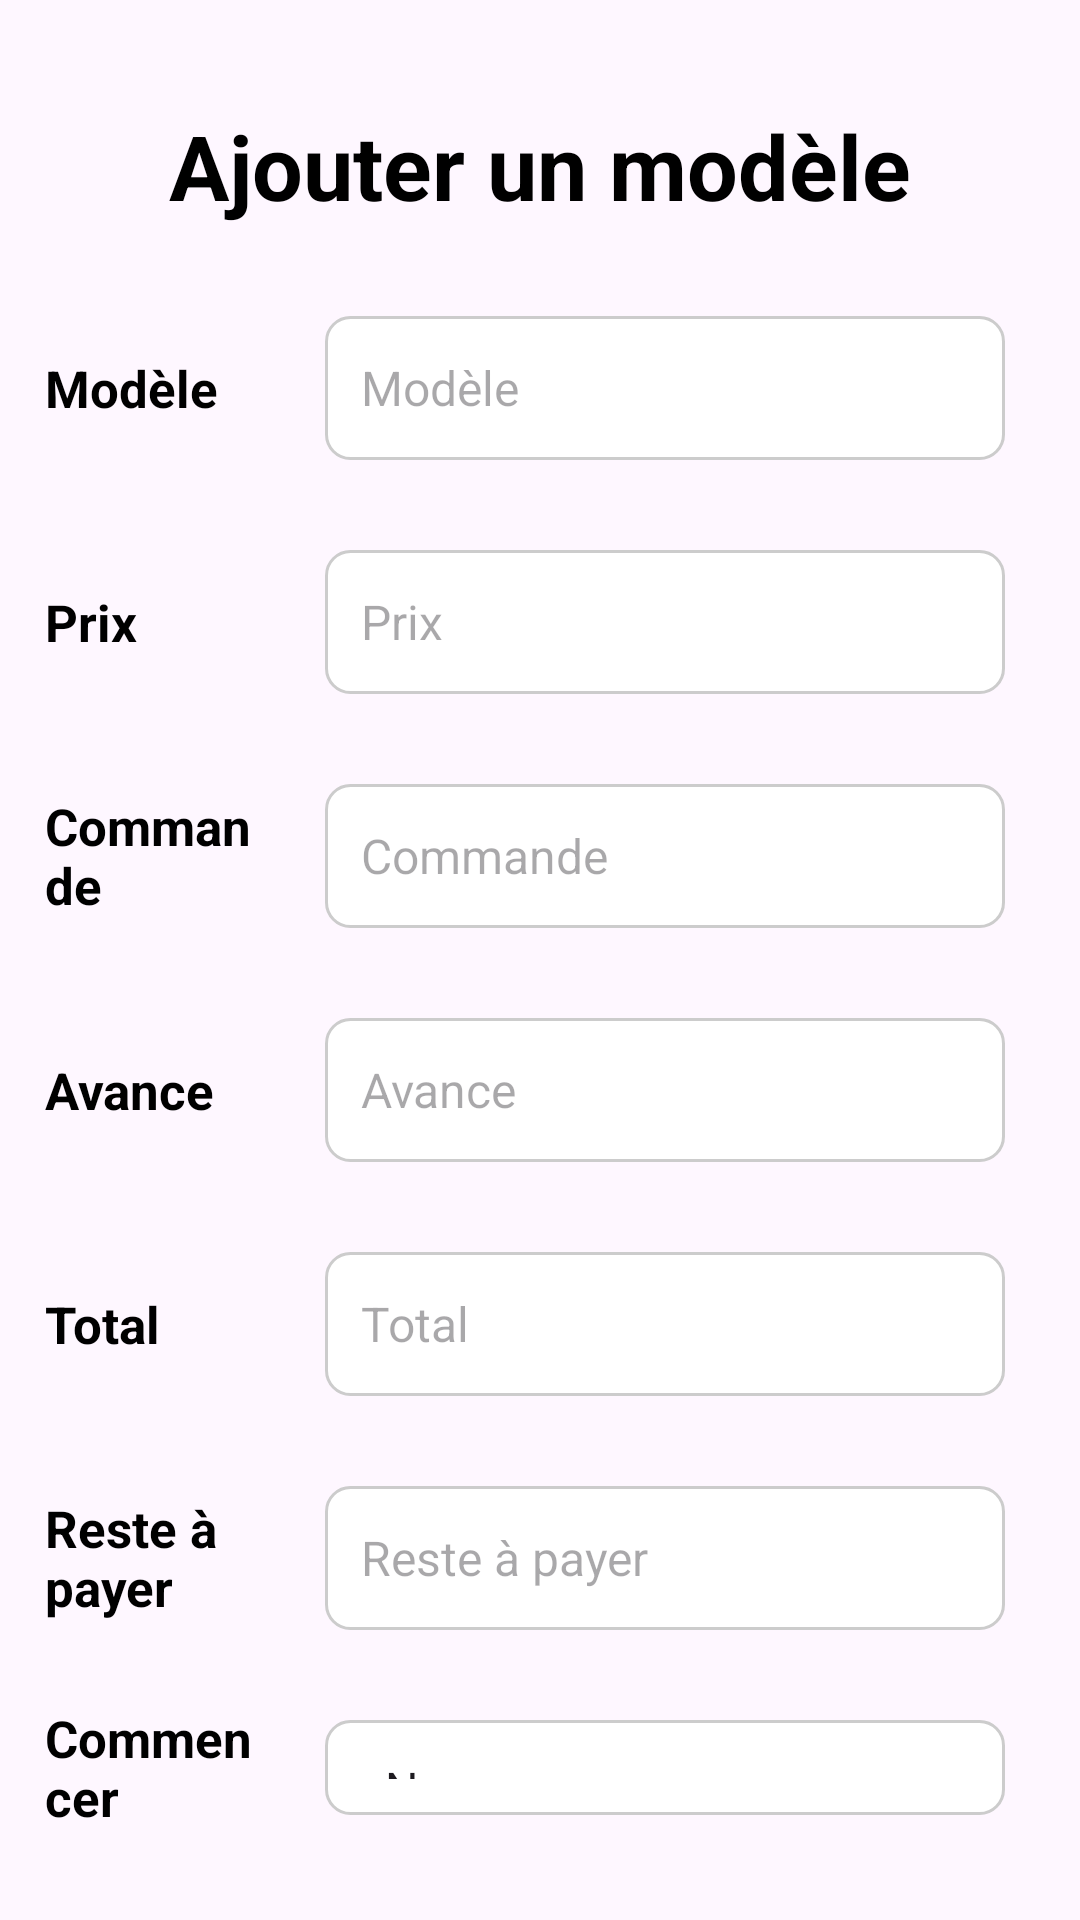

Write the Android layout XML for this screen, with the resource values it uses.
<!-- AndroidManifest.xml: application theme Theme.Gestion_de_stock -->
<!-- res/layout/activity_ajouter_modele.xml -->
<?xml version="1.0" encoding="utf-8"?>
<LinearLayout xmlns:android="http://schemas.android.com/apk/res/android"
    android:layout_width="match_parent"
    android:layout_height="wrap_content"
    android:orientation="vertical"
    android:padding="15dp"
    android:background="@drawable/background">

    
    <TextView
        android:id="@+id/textTitle"
        android:layout_width="wrap_content"
        android:layout_height="wrap_content"
        android:text="@string/ajouter_modele"
        android:layout_margin="20dp"
        android:textSize="30sp" 
    android:textColor="@android:color/black"
    android:layout_marginBottom="10dp"
    android:layout_gravity="center"
    android:textStyle="bold" 
    style="@style/style_tv_title_post"/>

    
    <LinearLayout
        android:layout_width="match_parent"
        android:layout_height="wrap_content"
        android:orientation="horizontal"
        android:layout_marginBottom="10dp">
        <TextView
            android:id="@+id/labelModele"
            android:layout_width="0dp"
            android:layout_height="wrap_content"
            android:layout_weight="1"
            android:text="@string/modele"
            android:textSize="17sp" 
        android:textColor="@android:color/black"
        android:textStyle="bold" 
        android:layout_gravity="center_vertical"
        android:layout_marginEnd="8dp"/>
        <EditText
            android:id="@+id/editModele"
            android:background="@drawable/search_bar_background"
            style="@style/CustomEditTextStyle"
            android:layout_width="0dp"
            android:layout_height="wrap_content"
            android:hint="@string/modele"
            android:inputType="text"
            android:layout_weight="3"
            android:minHeight="48dp"/>
    </LinearLayout>

    
    <LinearLayout
        android:layout_width="match_parent"
        android:layout_height="wrap_content"
        android:orientation="horizontal"
        android:layout_marginBottom="10dp">
        <TextView
            android:id="@+id/labelPrix"
            android:layout_width="0dp"
            android:layout_height="wrap_content"
            android:layout_weight="1"
            android:text="@string/prix"
            android:textSize="17sp" 
        android:textColor="@android:color/black"
        android:textStyle="bold" 
        android:layout_gravity="center_vertical"
        android:layout_marginEnd="8dp"/>
        <EditText
            android:id="@+id/editPrix"
            android:background="@drawable/search_bar_background"
            style="@style/CustomEditTextStyle"
            android:layout_width="0dp"
            android:layout_height="wrap_content"
            android:hint="@string/prix"
            android:inputType="number"
            android:layout_weight="3"
            android:minHeight="48dp"/>
    </LinearLayout>

    

    <LinearLayout
        android:layout_width="match_parent"
        android:layout_height="wrap_content"
        android:orientation="horizontal"
        android:layout_marginBottom="10dp">
        <TextView
            android:id="@+id/labelCommande"
            android:layout_width="0dp"
            android:layout_height="wrap_content"
            android:layout_weight="1"
            android:text="@string/commande"
            android:textSize="17sp" 
        android:textColor="@android:color/black"
        android:textStyle="bold" 
        android:layout_gravity="center_vertical"
        android:layout_marginEnd="8dp"/>
        <EditText
            android:id="@+id/editCommande"
            style="@style/CustomEditTextStyle"
            android:background="@drawable/search_bar_background"
            android:layout_width="0dp"
            android:layout_height="wrap_content"
            android:hint="@string/commande"
            android:inputType="number"
            android:layout_weight="3"
            android:minHeight="48dp"/>
    </LinearLayout>

    

    
    <LinearLayout
        android:layout_width="match_parent"
        android:layout_height="wrap_content"
        android:orientation="horizontal"
        android:layout_marginBottom="10dp">
        <TextView
            android:id="@+id/labelAvance"
            android:layout_width="0dp"
            android:layout_height="wrap_content"
            android:layout_weight="1"
            android:text="@string/avance"
            android:textSize="17sp" 
        android:textColor="@android:color/black"
        android:textStyle="bold" 
        android:layout_gravity="center_vertical"
        android:layout_marginEnd="8dp"/>
        <EditText
            android:id="@+id/editAvance"
            style="@style/CustomEditTextStyle"
            android:layout_width="0dp"
            android:layout_height="wrap_content"
            android:hint="@string/avance"
            android:inputType="number"
            android:background="@drawable/search_bar_background"
            android:layout_weight="3"
            android:minHeight="48dp"/>
    </LinearLayout>

    <LinearLayout
        android:layout_width="match_parent"
        android:layout_height="wrap_content"
        android:orientation="horizontal"
        android:layout_marginBottom="10dp">
        <TextView
            android:id="@+id/labelTotal"
            android:layout_width="0dp"
            android:layout_height="wrap_content"
            android:layout_weight="1"
            android:text="@string/total"
            android:textSize="17sp"
            android:textColor="@android:color/black"
            android:textStyle="bold"
            android:layout_gravity="center_vertical"
            android:layout_marginEnd="8dp"/>
        <EditText
            android:id="@+id/editTotal"
            style="@style/CustomEditTextStyle"
            android:layout_width="0dp"
            android:layout_height="wrap_content"
            android:background="@drawable/search_bar_background"
            android:hint="@string/total"
            android:inputType="number"
            android:enabled="false"
            android:layout_weight="3"
            android:minHeight="48dp"/>
    </LinearLayout>

    
    <LinearLayout
        android:layout_width="match_parent"
        android:layout_height="wrap_content"
        android:orientation="horizontal"
        android:layout_marginBottom="10dp">
        <TextView
            android:id="@+id/labelReste"
            android:layout_width="0dp"
            android:layout_height="wrap_content"
            android:layout_weight="1"
            android:text="@string/reste_prix"
            android:textSize="17sp" 
        android:textColor="@android:color/black"
        android:textStyle="bold" 
        android:layout_gravity="center_vertical"
        android:layout_marginEnd="8dp"/>
        <EditText
            android:id="@+id/editReste"
            style="@style/CustomEditTextStyle"
            android:layout_width="0dp"
            android:layout_height="wrap_content"
            android:hint="@string/reste_prix"
            android:inputType="number"
            android:enabled="false"
            android:layout_weight="3"
            android:background="@drawable/search_bar_background"

            android:minHeight="48dp"/>
    </LinearLayout>

    <LinearLayout
        android:layout_width="match_parent"
        android:layout_height="wrap_content"
        android:orientation="horizontal"
        android:layout_marginBottom="10dp">
        <TextView
            android:layout_width="0dp"
            android:layout_height="wrap_content"
            android:layout_weight="1"
            android:text="@string/commencer"
            android:textSize="17sp"
            android:textColor="@android:color/black"
            android:textStyle="bold"
            android:layout_gravity="center_vertical"
            android:layout_marginEnd="8dp"/>

        
        <Spinner
            android:id="@+id/spinnerTerminer"
            android:layout_width="0dp"
            style="@style/CustomEditTextStyle"
            android:layout_height="wrap_content"
            android:layout_weight="3"
            android:background="@drawable/search_bar_background"
            android:entries="@array/terminer_options"
            android:spinnerMode="dropdown" />
    </LinearLayout>

    
    <LinearLayout
        android:layout_width="match_parent"
        android:layout_height="wrap_content"
        android:orientation="horizontal"
        android:layout_marginTop="10dp"
        android:layout_gravity="bottom">

        
        <Button
            android:id="@+id/btnRetour"
            style="@style/CustomButtonStyleAnnuler"
            android:layout_width="0dp"
            android:layout_height="wrap_content"
            android:layout_weight="1"
            android:textStyle="bold"
            android:text="@string/annuler"/>

        
        <Button
            android:id="@+id/btnSave"
            style="@style/CustomButtonStyleAjouter"
            android:layout_width="0dp"
            android:layout_height="wrap_content"
            android:textStyle="bold"

            android:layout_weight="1"
            android:text="@string/ajouter"/>
    </LinearLayout>

</LinearLayout>
<!-- resources referenced by this layout -->
<resources>
  <string-array name="terminer_options">
          <item>Non</item>
          <item>Oui</item>
      </string-array>
  <!-- drawable search_bar_background (drawable) -->
  <?xml version="1.0" encoding="utf-8"?>
  <shape xmlns:android="http://schemas.android.com/apk/res/android">
      <solid android:color="#FFFFFF"/> 
      <corners android:radius="8dp"/> 
      <stroke
          android:width="1dp"
      android:color="#CCCCCC"/>   
  </shape>
  <string name="ajouter">Ajouter</string>
  <string name="ajouter_modele">Ajouter un modèle</string>
  <string name="annuler">Annuler</string>
  <string name="avance">Avance</string>
  <string name="commande">Commande</string>
  <string name="commencer">Commencer</string>
  <string name="modele">Modèle</string>
  <string name="prix">Prix</string>
  <string name="reste_prix">Reste à payer</string>
  <string name="total">Total</string>
  <style name="CustomButtonStyleAjouter" parent="Widget.AppCompat.Button">
          <item name="android:background">@drawable/button_background</item>
          <item name="android:textColor">@android:color/white</item>
          <item name="android:padding">12dp</item>
          <item name="android:textSize">12sp</item>
          <item name="android:layout_margin">8dp</item>
          <item name="backgroundTint">@color/green</item>
  
      </style>
  <style name="CustomButtonStyleAnnuler" parent="Widget.AppCompat.Button">
          <item name="android:background">@drawable/button_background</item>
          <item name="android:textColor">@android:color/white</item>
          <item name="android:padding">12dp</item>
          <item name="android:textSize">12sp</item>
          <item name="android:layout_margin">8dp</item>
          <item name="backgroundTint">@color/red</item>
      </style>
  <style name="CustomEditTextStyle" parent="Widget.AppCompat.EditText">
          <item name="android:background">@drawable/edittext_background</item>
          <item name="android:padding">12dp</item>
          <item name="android:textColor">@android:color/black</item>
          <item name="android:textSize">16sp</item>
          <item name="android:layout_margin"> 10dp</item>
      </style>
  <style name="style_tv_title_post">
          <item name="android:gravity">center_horizontal</item>
          <item name="marginHorizontal">@dimen/text_size_normal</item>
          <item name="android:textSize">@dimen/text_size_normal</item>
          <item name="android:textColor">@color/black</item>
          <item name="android:textStyle">bold</item>
          <item name="android:layout_marginBottom">@dimen/text_size_normal</item>
      </style>
  <style name="Theme.Gestion_de_stock" parent="Base.Theme.Gestion_de_stock" />
  <!-- drawable button_background (drawable) -->
  <?xml version="1.0" encoding="utf-8"?>
  <shape xmlns:android="http://schemas.android.com/apk/res/android">
      <solid android:color="#3F51B5"/> 
      <corners android:radius="8dp"/> 
      <padding
          android:left="8dp"
          android:top="8dp"
          android:right="8dp"
          android:bottom="8dp"/>
  
  
  </shape>
  <color name="green">#FF4CAF50</color>
  <color name="red">#FFF44336</color>
  <!-- drawable edittext_background (drawable) -->
  <?xml version="1.0" encoding="utf-8"?>
  <shape xmlns:android="http://schemas.android.com/apk/res/android">
      <solid android:color="#FFFFFF"/> 
      <corners android:radius="4dp"/> 
      <stroke
          android:width="1dp"
          android:color="#B0B0B0"/> 
  </shape>
  <dimen name="text_size_normal">@dimen/ssp_14</dimen>
  <color name="black">#FF000000</color>
  <style name="Base.Theme.Gestion_de_stock" parent="Theme.Material3.DayNight.NoActionBar">
          
          
      </style>
  <dimen name="ssp_14">14sp</dimen>
</resources>
